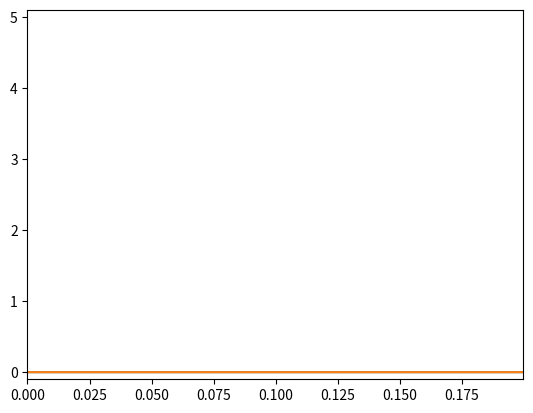

The script that saved this image:
import numpy as np
from matplotlib import animation, pyplot as plt

pi = np.pi

fig,ax = plt.subplots()

DP = .8

samples_per_channel = 1000
scan_rate = 5000.0
Nsmp = samples_per_channel
Ts = 1/scan_rate
tTot = Ts*Nsmp

w = 2*np.pi*5500/60
t = np.linspace(0,tTot-Ts,Nsmp*5)

print(f'{tTot-Ts} vs {2*pi/w*8.2}')

# t = np.linspace(0,2*pi/w*8.2,5000)


def sim_pol_data(S0,w0,t0,sig_level=1,ns_level = 0):
    Npts = len(t0)
    a = (2*S0[0]+S0[1])/4
    b = S0[3]/2
    c = S0[1]/4
    d = S0[2]/4
    ns = ns_level*np.random.randn(Npts)
    return a + b*np.sin(2*w0*t0) + c*np.cos(4*w0*t0) + d*np.sin(4*w0*t0) + ns

def extract_triggers(trig_dat,thrsh=1):
    trigz = np.array([])
    for d in range(len(trig_dat)-1):
        if trig_dat[d+1] - trig_dat[d] > thrsh:
            trigz = np.append(trigz,int(d))
    return trigz.astype(int)

ln1, = ax.plot(t,t*0)
ln2, = ax.plot(t,t*0)
ax.set_xlim(min(t),max(t))
ax.set_ylim(-.1,5.1)

def init_animation():
	return ln1,ln2,

def animate(frm):
    DP = .75
    phs = float(frm/18.)
    S = 3*np.array([1,DP*np.cos(phs)/np.sqrt(2),DP*np.sin(phs)/np.sqrt(2),DP/np.sqrt(2)])
    y1 = sim_pol_data(S,w,t,ns_level=.05) 
    y2 = 5*(np.mod(w*t,2*pi) < pi/12)
    trigz = extract_triggers(y2)

    a0,n0,b0,c0,d0 = 0,0,0,0,0
    
    nck = len(trigz)-1
    
    Nroll = 0
    
    for k in range(nck):
        chonk = y1[trigz[k]:trigz[k+1]]
        Nroll = (Nroll*k + len(chonk))/(k+1)
        tt = np.linspace(0,2*pi,len(chonk))
        a0 += np.trapz(chonk,tt)/(2*pi*nck)
        n0 += np.trapz(chonk*np.cos(2*tt),tt)/(pi*nck)
        b0 += np.trapz(chonk*np.sin(2*tt),tt)/(pi*nck)
        c0 += np.trapz(chonk*np.cos(4*tt),tt)/(pi*nck)
        d0 += np.trapz(chonk*np.sin(4*tt),tt)/(pi*nck)
    print(f'Found {nck} ch0nX with Average length: {Nroll}')
    S0 = 2*(a0-c0)
    S1 = 4*c0
    S2 = 4*d0
    S3 = 2*b0

    DOP = np.sqrt(S1**2 + S2**2 + S3**2)/S0
    print(f'found: S = ({round(S0,2)},{round(S1,2)},{round(S2,2)},{round(S3,2)}), DOP = {round(DOP,2)}, cos2w = {round(n0,2)}')
    print(f'really: S = ({round(S[0],2)},{round(S[1],2)},{round(S[2],2)},{round(S[3],2)}), DOP = {round(DP,2)}, cos2w = 0\n')

    ln1.set_data(t,y1)
    ln2.set_data(t,y2)
    return ln1,ln2,

ani = animation.FuncAnimation(fig,animate,init_func = init_animation, interval = 125)

plt.show()